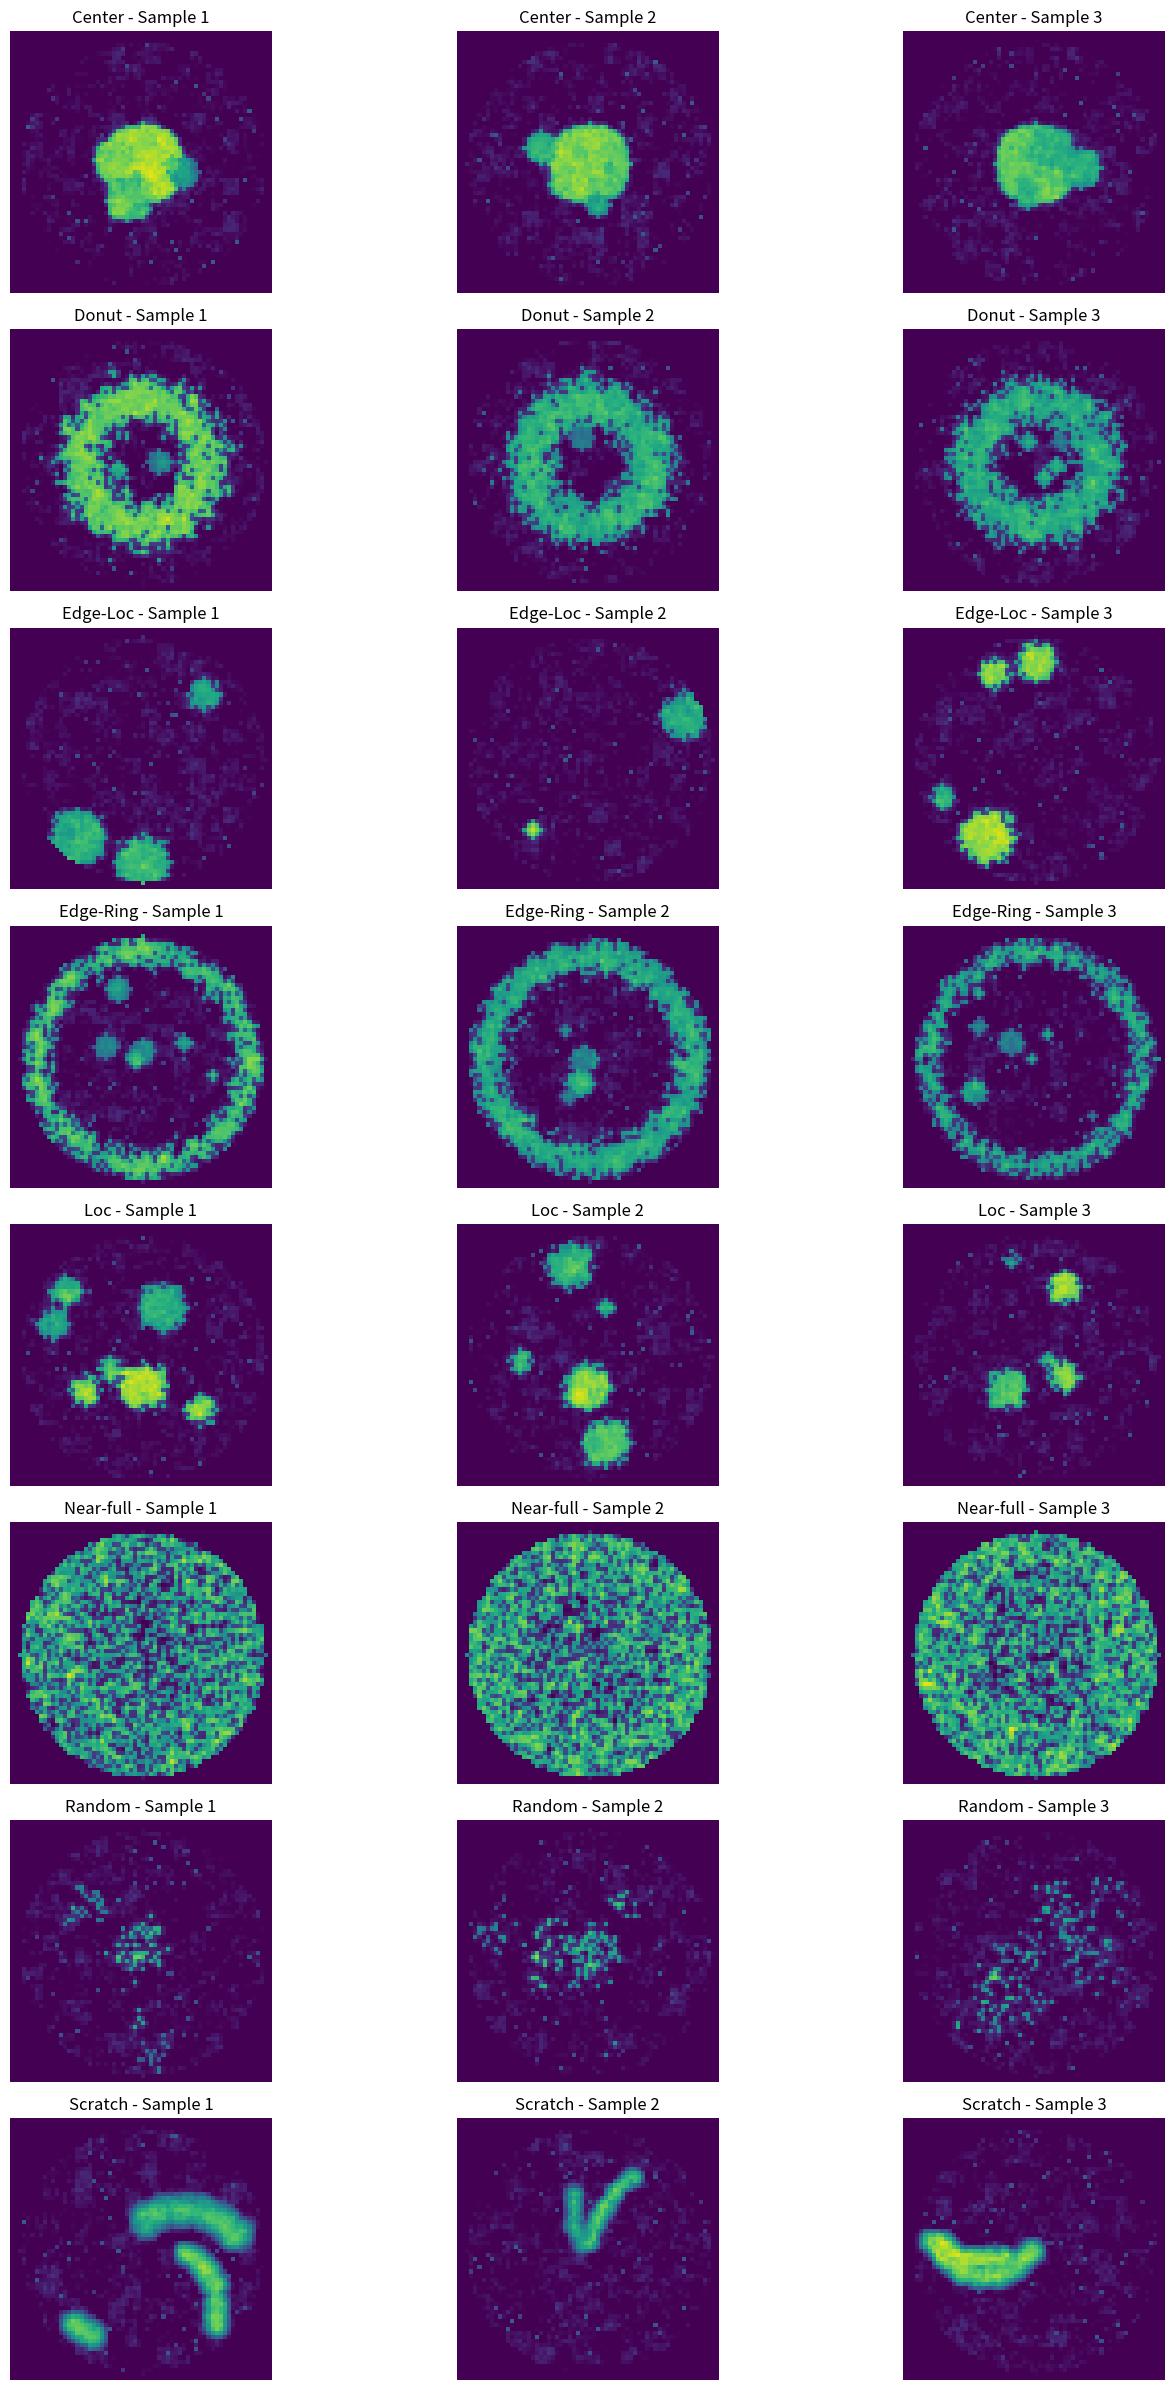

Source code (Python):
import numpy as np
import matplotlib.pyplot as plt
import pandas as pd
from typing import List, Tuple, Dict
import random


class WaferDummyGenerator:
    """
    웨이퍼맵 더미 데이터 생성기
    실제 MIR-WM811K 데이터셋과 유사한 패턴의 결함 이미지들을 생성
    """

    def __init__(self, wafer_size: int = 64):
        """
        초기화

        Args:
            wafer_size: 웨이퍼맵 크기 (기본값: 64x64)
        """
        self.wafer_size = wafer_size
        self.center = np.array([wafer_size // 2, wafer_size // 2])
        self.radius = wafer_size // 2 - 2

        # 결함 유형 정의
        self.defect_types = [
            "Center",
            "Donut",
            "Edge-Loc",
            "Edge-Ring",
            "Loc",
            "Near-full",
            "Random",
            "Scratch",
        ]

    def create_wafer_mask(self) -> np.ndarray:
        """원형 웨이퍼 마스크 생성"""
        y, x = np.ogrid[: self.wafer_size, : self.wafer_size]
        mask = (x - self.center[1]) ** 2 + (y - self.center[0]) ** 2 <= self.radius**2
        return mask.astype(float)

    def generate_center_defect(self) -> np.ndarray:
        """중앙 결함 패턴 생성 - 더 현실적으로"""
        wafer = np.zeros((self.wafer_size, self.wafer_size))
        mask = self.create_wafer_mask()

        # 중앙 영역에 결함 생성 (여러 개의 작은 결함 클러스터)
        center_radius = self.radius // 3

        # 주요 결함 영역
        y, x = np.ogrid[: self.wafer_size, : self.wafer_size]
        center_mask = (x - self.center[1]) ** 2 + (
            y - self.center[0]
        ) ** 2 <= center_radius**2

        # 결함 강도를 불규칙하게 설정
        defect_intensity = np.random.uniform(0.6, 0.9)
        wafer[center_mask] = defect_intensity

        # 추가적인 작은 결함들 (중앙 주변에)
        num_small_defects = np.random.randint(3, 8)
        for _ in range(num_small_defects):
            angle = np.random.uniform(0, 2 * np.pi)
            distance = np.random.uniform(center_radius * 0.5, center_radius * 1.2)

            defect_x = int(self.center[1] + distance * np.cos(angle))
            defect_y = int(self.center[0] + distance * np.sin(angle))

            defect_size = np.random.randint(2, 6)
            defect_intensity = np.random.uniform(0.5, 0.8)

            # 작은 결함 영역 생성
            for dy in range(-defect_size, defect_size + 1):
                for dx in range(-defect_size, defect_size + 1):
                    y, x = defect_y + dy, defect_x + dx
                    if 0 <= y < self.wafer_size and 0 <= x < self.wafer_size:
                        if dx**2 + dy**2 <= defect_size**2:
                            wafer[y, x] = defect_intensity

        # 텍스처와 노이즈 추가
        wafer = self._add_realistic_texture(wafer, mask)

        return wafer * mask

    def generate_donut_defect(self) -> np.ndarray:
        """도넛형 결함 패턴 생성 - 더 현실적으로"""
        wafer = np.zeros((self.wafer_size, self.wafer_size))
        mask = self.create_wafer_mask()

        # 도넛 영역 정의 (불규칙한 경계)
        inner_radius = self.radius // 3
        outer_radius = 2 * self.radius // 3

        # 도넛 경계를 불규칙하게 만들기
        y, x = np.ogrid[: self.wafer_size, : self.wafer_size]
        distances = np.sqrt((x - self.center[1]) ** 2 + (y - self.center[0]) ** 2)

        # 불규칙한 도넛 마스크 생성
        donut_mask = np.zeros_like(wafer, dtype=bool)
        for i in range(self.wafer_size):
            for j in range(self.wafer_size):
                if mask[i, j]:
                    dist = np.sqrt(
                        (i - self.center[0]) ** 2 + (j - self.center[1]) ** 2
                    )
                    # 불규칙한 경계 추가
                    noise = np.random.normal(0, 2)
                    if inner_radius + noise <= dist <= outer_radius + noise:
                        donut_mask[i, j] = True

        # 결함 강도를 불규칙하게 설정
        defect_intensity = np.random.uniform(0.5, 0.8)
        wafer[donut_mask] = defect_intensity

        # 도넛 내부에 추가 결함들
        num_inner_defects = np.random.randint(2, 5)
        for _ in range(num_inner_defects):
            angle = np.random.uniform(0, 2 * np.pi)
            distance = np.random.uniform(inner_radius * 0.3, inner_radius * 0.8)

            defect_x = int(self.center[1] + distance * np.cos(angle))
            defect_y = int(self.center[0] + distance * np.sin(angle))

            defect_size = np.random.randint(1, 4)
            defect_intensity = np.random.uniform(0.4, 0.7)

            for dy in range(-defect_size, defect_size + 1):
                for dx in range(-defect_size, defect_size + 1):
                    y, x = defect_y + dy, defect_x + dx
                    if 0 <= y < self.wafer_size and 0 <= x < self.wafer_size:
                        if dx**2 + dy**2 <= defect_size**2:
                            wafer[y, x] = defect_intensity

        # 텍스처와 노이즈 추가
        wafer = self._add_realistic_texture(wafer, mask)

        return wafer * mask

    def generate_edge_loc_defect(self) -> np.ndarray:
        """엣지 위치 결함 패턴 생성 - 더 현실적으로"""
        wafer = np.zeros((self.wafer_size, self.wafer_size))
        mask = self.create_wafer_mask()

        # 엣지 근처에 여러 개의 결함 영역 생성
        num_edge_defects = np.random.randint(2, 6)

        for _ in range(num_edge_defects):
            # 결함 위치 (엣지 근처)
            edge_distance = self.radius - np.random.randint(3, 12)
            angle = np.random.uniform(0, 2 * np.pi)

            defect_x = int(self.center[1] + edge_distance * np.cos(angle))
            defect_y = int(self.center[0] + edge_distance * np.sin(angle))

            # 결함 크기와 강도를 다양하게 설정
            defect_size = np.random.randint(2, 8)
            defect_intensity = np.random.uniform(0.6, 0.9)

            # 불규칙한 결함 모양 생성
            defect_mask = np.zeros(
                (defect_size * 2 + 1, defect_size * 2 + 1), dtype=bool
            )

            # 기본 원형 결함
            for dy in range(-defect_size, defect_size + 1):
                for dx in range(-defect_size, defect_size + 1):
                    if dx**2 + dy**2 <= defect_size**2:
                        defect_mask[dy + defect_size, dx + defect_size] = True

            # 결함 모양을 불규칙하게 만들기
            defect_mask = self._add_shape_noise(defect_mask)

            # 웨이퍼에 결함 적용
            for dy in range(-defect_size, defect_size + 1):
                for dx in range(-defect_size, defect_size + 1):
                    y, x = defect_y + dy, defect_x + dx
                    if 0 <= y < self.wafer_size and 0 <= x < self.wafer_size:
                        if defect_mask[dy + defect_size, dx + defect_size]:
                            wafer[y, x] = defect_intensity

        # 텍스처와 노이즈 추가
        wafer = self._add_realistic_texture(wafer, mask)

        return wafer * mask

    def generate_edge_ring_defect(self) -> np.ndarray:
        """엣지 링 결함 패턴 생성 - 더 현실적으로"""
        wafer = np.zeros((self.wafer_size, self.wafer_size))
        mask = self.create_wafer_mask()

        # 엣지 근처 링 형태 결함 (불규칙한 두께)
        ring_radius = self.radius - np.random.randint(2, 8)
        ring_thickness = np.random.randint(3, 8)

        y, x = np.ogrid[: self.wafer_size, : self.wafer_size]
        distances = np.sqrt((x - self.center[1]) ** 2 + (y - self.center[0]) ** 2)

        # 불규칙한 링 마스크 생성
        ring_mask = np.zeros_like(wafer, dtype=bool)
        for i in range(self.wafer_size):
            for j in range(self.wafer_size):
                if mask[i, j]:
                    dist = np.sqrt(
                        (i - self.center[0]) ** 2 + (j - self.center[1]) ** 2
                    )
                    # 링 두께를 불규칙하게 만들기
                    thickness_variation = np.random.normal(0, 1.5)
                    if (
                        ring_radius - ring_thickness / 2 + thickness_variation
                        <= dist
                        <= ring_radius + ring_thickness / 2 + thickness_variation
                    ):
                        ring_mask[i, j] = True

        defect_intensity = np.random.uniform(0.5, 0.8)
        wafer[ring_mask] = defect_intensity

        # 링 내부에 추가 결함들
        num_inner_defects = np.random.randint(3, 8)
        for _ in range(num_inner_defects):
            angle = np.random.uniform(0, 2 * np.pi)
            distance = np.random.uniform(0, ring_radius - ring_thickness)

            defect_x = int(self.center[1] + distance * np.cos(angle))
            defect_y = int(self.center[0] + distance * np.sin(angle))

            defect_size = np.random.randint(1, 4)
            defect_intensity = np.random.uniform(0.4, 0.7)

            for dy in range(-defect_size, defect_size + 1):
                for dx in range(-defect_size, defect_size + 1):
                    y, x = defect_y + dy, defect_x + dx
                    if 0 <= y < self.wafer_size and 0 <= x < self.wafer_size:
                        if dx**2 + dy**2 <= defect_size**2:
                            wafer[y, x] = defect_intensity

        # 텍스처와 노이즈 추가
        wafer = self._add_realistic_texture(wafer, mask)

        return wafer * mask

    def generate_loc_defect(self) -> np.ndarray:
        """지역 결함 패턴 생성 - 더 현실적으로"""
        wafer = np.zeros((self.wafer_size, self.wafer_size))
        mask = self.create_wafer_mask()

        # 웨이퍼 내부에 랜덤한 위치에 결함 생성
        num_defects = np.random.randint(3, 8)

        for _ in range(num_defects):
            # 결함 위치 (중심에서 랜덤)
            distance = np.random.uniform(0, self.radius * 0.8)
            angle = np.random.uniform(0, 2 * np.pi)

            defect_x = int(self.center[1] + distance * np.cos(angle))
            defect_y = int(self.center[0] + distance * np.sin(angle))

            # 결함 크기와 강도를 다양하게 설정
            defect_size = np.random.randint(2, 7)
            defect_intensity = np.random.uniform(0.6, 0.9)

            # 불규칙한 결함 모양 생성
            defect_mask = np.zeros(
                (defect_size * 2 + 1, defect_size * 2 + 1), dtype=bool
            )

            # 기본 원형 결함
            for dy in range(-defect_size, defect_size + 1):
                for dx in range(-defect_size, defect_size + 1):
                    if dx**2 + dy**2 <= defect_size**2:
                        defect_mask[dy + defect_size, dx + defect_size] = True

            # 결함 모양을 불규칙하게 만들기
            defect_mask = self._add_shape_noise(defect_mask)

            # 웨이퍼에 결함 적용
            for dy in range(-defect_size, defect_size + 1):
                for dx in range(-defect_size, defect_size + 1):
                    y, x = defect_y + dy, defect_x + dx
                    if 0 <= y < self.wafer_size and 0 <= x < self.wafer_size:
                        if defect_mask[dy + defect_size, dx + defect_size]:
                            wafer[y, x] = defect_intensity

        # 텍스처와 노이즈 추가
        wafer = self._add_realistic_texture(wafer, mask)

        return wafer * mask

    def generate_near_full_defect(self) -> np.ndarray:
        """거의 전체 결함 패턴 생성 - 더 현실적으로"""
        wafer = np.zeros((self.wafer_size, self.wafer_size))
        mask = self.create_wafer_mask()

        # 웨이퍼의 대부분을 결함으로 덮기 (불규칙한 패턴)
        defect_coverage = np.random.uniform(0.75, 0.95)

        # 체계적인 결함 패턴 생성 (완전 랜덤이 아닌)
        y, x = np.ogrid[: self.wafer_size, : self.wafer_size]
        distances = np.sqrt((x - self.center[1]) ** 2 + (y - self.center[0]) ** 2)

        # 중심에서 바깥쪽으로 결함 밀도가 증가하는 패턴
        for i in range(self.wafer_size):
            for j in range(self.wafer_size):
                if mask[i, j]:
                    dist = np.sqrt(
                        (i - self.center[0]) ** 2 + (j - self.center[1]) ** 2
                    )
                    # 거리에 따른 결함 확률
                    distance_factor = dist / self.radius
                    defect_prob = defect_coverage * (0.5 + 0.5 * distance_factor)

                    # 추가적인 불규칙성
                    noise = np.random.normal(0, 0.1)
                    defect_prob = np.clip(defect_prob + noise, 0, 1)

                    if np.random.random() < defect_prob:
                        defect_intensity = np.random.uniform(0.5, 0.9)
                        wafer[i, j] = defect_intensity

        # 텍스처와 노이즈 추가
        wafer = self._add_realistic_texture(wafer, mask)

        return wafer * mask

    def generate_random_defect(self) -> np.ndarray:
        """랜덤 결함 패턴 생성 - 더 현실적으로"""
        wafer = np.zeros((self.wafer_size, self.wafer_size))
        mask = self.create_wafer_mask()

        # 랜덤하게 결함 픽셀 생성 (완전 랜덤이 아닌 클러스터링)
        defect_density = np.random.uniform(0.15, 0.45)

        # 클러스터링을 위한 시드 포인트 생성
        num_seeds = np.random.randint(5, 15)
        seed_points = []

        for _ in range(num_seeds):
            angle = np.random.uniform(0, 2 * np.pi)
            distance = np.random.uniform(0, self.radius * 0.9)

            seed_x = int(self.center[1] + distance * np.cos(angle))
            seed_y = int(self.center[0] + distance * np.sin(angle))

            if 0 <= seed_y < self.wafer_size and 0 <= seed_x < self.wafer_size:
                seed_points.append((seed_y, seed_x))

        # 각 시드 주변에 결함 생성
        for seed_y, seed_x in seed_points:
            cluster_size = np.random.randint(3, 12)
            cluster_intensity = np.random.uniform(0.5, 0.9)

            for dy in range(-cluster_size, cluster_size + 1):
                for dx in range(-cluster_size, cluster_size + 1):
                    y, x = seed_y + dy, seed_x + dx
                    if 0 <= y < self.wafer_size and 0 <= x < self.wafer_size:
                        if mask[y, x]:
                            # 클러스터 중심에서 멀어질수록 결함 확률 감소
                            cluster_distance = np.sqrt(dx**2 + dy**2)
                            if cluster_distance <= cluster_size:
                                defect_prob = defect_density * (
                                    1 - cluster_distance / cluster_size
                                )
                                if np.random.random() < defect_prob:
                                    wafer[y, x] = cluster_intensity

        # 텍스처와 노이즈 추가
        wafer = self._add_realistic_texture(wafer, mask)

        return wafer * mask

    def generate_scratch_defect(self) -> np.ndarray:
        """스크래치 결함 패턴 생성 - 더 현실적으로"""
        wafer = np.zeros((self.wafer_size, self.wafer_size))
        mask = self.create_wafer_mask()

        # 여러 개의 스크래치 생성
        num_scratches = np.random.randint(1, 4)

        for _ in range(num_scratches):
            # 스크래치 시작점과 끝점
            start_angle = np.random.uniform(0, 2 * np.pi)
            end_angle = start_angle + np.random.uniform(0.2, 1.5)

            start_radius = np.random.uniform(0, self.radius * 0.8)
            end_radius = np.random.uniform(start_radius, self.radius)

            # 스크래치 경로 생성 (곡선 형태)
            num_points = np.random.randint(30, 80)
            angles = np.linspace(start_angle, end_angle, num_points)
            radii = np.linspace(start_radius, end_radius, num_points)

            # 스크래치 경로에 곡선성 추가
            curve_factor = np.random.uniform(-0.1, 0.1)
            for i in range(num_points):
                angles[i] += curve_factor * np.sin(i / num_points * np.pi)

            defect_intensity = np.random.uniform(0.6, 0.9)
            scratch_width = np.random.randint(1, 5)

            # 스크래치 경로를 따라 결함 생성
            for i in range(num_points):
                angle = angles[i]
                radius = radii[i]

                x = int(self.center[1] + radius * np.cos(angle))
                y = int(self.center[0] + radius * np.sin(angle))

                # 스크래치 폭 적용 (불규칙한 폭)
                current_width = scratch_width + np.random.randint(-1, 2)
                current_width = max(1, current_width)

                for dy in range(-current_width, current_width + 1):
                    for dx in range(-current_width, current_width + 1):
                        ny, nx = y + dy, x + dx
                        if 0 <= ny < self.wafer_size and 0 <= nx < self.wafer_size:
                            if dx**2 + dy**2 <= current_width**2:
                                # 스크래치 경계에서 강도 감소
                                edge_factor = 1 - (dx**2 + dy**2) / (current_width**2)
                                current_intensity = defect_intensity * edge_factor
                                wafer[ny, nx] = max(wafer[ny, nx], current_intensity)

        # 텍스처와 노이즈 추가
        wafer = self._add_realistic_texture(wafer, mask)

        return wafer * mask

    def _add_realistic_texture(self, wafer: np.ndarray, mask: np.ndarray) -> np.ndarray:
        """현실적인 텍스처와 노이즈 추가"""
        # 1. 기본 노이즈 (가우시안)
        noise = np.random.normal(0, 0.05, wafer.shape)
        wafer = wafer + noise

        # 2. 텍스처 노이즈 (Perlin 노이즈와 유사한 효과)
        texture_noise = np.zeros_like(wafer)
        for i in range(0, self.wafer_size, 4):
            for j in range(0, self.wafer_size, 4):
                texture_value = np.random.normal(0, 0.03)
                texture_noise[i : i + 4, j : j + 4] = texture_value

        wafer = wafer + texture_noise

        # 3. 결함 경계 부드럽게 만들기
        from scipy import ndimage

        wafer = ndimage.gaussian_filter(wafer, sigma=0.5)

        # 4. 추가적인 미세한 결함들 (스팟 노이즈)
        spot_noise = np.random.random(wafer.shape) < 0.02
        spot_intensity = np.random.uniform(0.1, 0.3, wafer.shape)
        wafer[spot_noise] = np.maximum(wafer[spot_noise], spot_intensity[spot_noise])

        # 5. 값 범위 조정
        wafer = np.clip(wafer, 0, 1)

        return wafer

    def _add_shape_noise(self, defect_mask: np.ndarray) -> np.ndarray:
        """결함 모양을 불규칙하게 만들기"""
        # 결함 마스크에 노이즈 추가
        noisy_mask = defect_mask.copy()

        # 경계에 불규칙성 추가
        for i in range(1, defect_mask.shape[0] - 1):
            for j in range(1, defect_mask.shape[1] - 1):
                if defect_mask[i, j]:
                    # 주변 픽셀 상태에 따라 경계를 불규칙하게 만들기
                    neighbors = defect_mask[i - 1 : i + 2, j - 1 : j + 2]
                    if neighbors.sum() < 9:  # 경계 픽셀
                        if np.random.random() < 0.3:  # 30% 확률로 제거
                            noisy_mask[i, j] = False
                else:
                    # 주변에 결함이 있으면 추가할 확률
                    neighbors = defect_mask[i - 1 : i + 2, j - 1 : j + 2]
                    if neighbors.sum() > 0 and np.random.random() < 0.2:
                        noisy_mask[i, j] = True

        return noisy_mask

    def generate_defect_by_type(self, defect_type: str) -> np.ndarray:
        """결함 유형에 따른 웨이퍼맵 생성"""
        if defect_type == "Center":
            return self.generate_center_defect()
        elif defect_type == "Donut":
            return self.generate_donut_defect()
        elif defect_type == "Edge-Loc":
            return self.generate_edge_loc_defect()
        elif defect_type == "Edge-Ring":
            return self.generate_edge_ring_defect()
        elif defect_type == "Loc":
            return self.generate_loc_defect()
        elif defect_type == "Near-full":
            return self.generate_near_full_defect()
        elif defect_type == "Random":
            return self.generate_random_defect()
        elif defect_type == "Scratch":
            return self.generate_scratch_defect()
        else:
            return self.generate_random_defect()

    def generate_dummy_dataset(
        self, num_samples: int = 100, defect_distribution: Dict[str, float] = None
    ) -> pd.DataFrame:
        """
        더미 데이터셋 생성

        Args:
            num_samples: 생성할 샘플 수
            defect_distribution: 결함 유형별 분포 (기본값: 균등 분포)

        Returns:
            웨이퍼맵 데이터가 포함된 DataFrame
        """
        if defect_distribution is None:
            # 균등 분포
            defect_distribution = {
                defect_type: 1.0 / len(self.defect_types)
                for defect_type in self.defect_types
            }

        # 결함 유형별 샘플 수 계산
        defect_counts = {}
        for defect_type, ratio in defect_distribution.items():
            defect_counts[defect_type] = int(num_samples * ratio)

        # 부족한 샘플은 랜덤으로 보충
        total_count = sum(defect_counts.values())
        if total_count < num_samples:
            remaining = num_samples - total_count
            for _ in range(remaining):
                defect_type = np.random.choice(self.defect_types)
                defect_counts[defect_type] += 1

        # 데이터 생성
        data = []
        for defect_type, count in defect_counts.items():
            for _ in range(count):
                wafer_map = self.generate_defect_by_type(defect_type)

                # 노이즈 추가 (현실감 향상)
                noise = np.random.normal(0, 0.05, wafer_map.shape)
                wafer_map = np.clip(wafer_map + noise, 0, 1)

                data.append(
                    {
                        "waferMap": wafer_map,
                        "failureType": defect_type,
                        "trainTestLabel": (
                            "Training" if np.random.random() < 0.8 else "Test"
                        ),
                    }
                )

        # 데이터 순서 섞기
        random.shuffle(data)

        return pd.DataFrame(data)

    def visualize_defect_types(self, num_samples_per_type: int = 3):
        """각 결함 유형별 샘플 시각화"""
        fig, axes = plt.subplots(
            len(self.defect_types),
            num_samples_per_type,
            figsize=(15, 3 * len(self.defect_types)),
        )

        if len(self.defect_types) == 1:
            axes = axes.reshape(1, -1)

        for i, defect_type in enumerate(self.defect_types):
            for j in range(num_samples_per_type):
                wafer_map = self.generate_defect_by_type(defect_type)

                if len(self.defect_types) == 1:
                    ax = axes[j]
                else:
                    ax = axes[i, j]

                ax.imshow(wafer_map, cmap="viridis", vmin=0, vmax=1)
                ax.set_title(f"{defect_type} - Sample {j+1}")
                ax.axis("off")

        plt.tight_layout()
        plt.show()

    def save_dummy_dataset(
        self, num_samples: int = 100, filename: str = "wafer_dummy_data.pkl"
    ):
        """더미 데이터셋을 파일로 저장"""
        df = self.generate_dummy_dataset(num_samples)
        df.to_pickle(filename)
        print(f"{num_samples}개의 웨이퍼맵 샘플을 {filename}에 저장했습니다.")
        return df


def main():
    """메인 실행 함수"""
    print("=== 웨이퍼맵 더미 데이터 생성기 ===\n")

    # 생성기 초기화
    generator = WaferDummyGenerator(wafer_size=64)

    # 1. 각 결함 유형별 샘플 시각화
    print("각 결함 유형별 샘플을 생성하고 시각화합니다...")
    generator.visualize_defect_types(num_samples_per_type=3)

    # 2. 더미 데이터셋 생성 (100개 샘플)
    print("\n100개의 웨이퍼맵 샘플을 생성합니다...")
    df = generator.generate_dummy_dataset(num_samples=100)

    print(f"생성된 데이터셋 크기: {len(df)}")
    print(f"결함 유형별 분포:")
    print(df["failureType"].value_counts())

    # 3. 파일로 저장
    print("\n데이터를 파일로 저장합니다...")
    generator.save_dummy_dataset(num_samples=100, filename="wafer_dummy_data.pkl")

    # 4. 샘플 데이터 확인
    print("\n=== 샘플 데이터 정보 ===")
    print(f"컬럼: {list(df.columns)}")
    print(f"첫 번째 웨이퍼맵 크기: {df.iloc[0]['waferMap'].shape}")
    print(f"데이터 타입: {df.iloc[0]['waferMap'].dtype}")

    print("\n=== 사용법 ===")
    print("1. generator.generate_defect_by_type('Center') - 특정 결함 유형 생성")
    print("2. generator.generate_dummy_dataset(100) - 100개 샘플 생성")
    print("3. generator.visualize_defect_types() - 결함 유형별 시각화")
    print("4. generator.save_dummy_dataset(100) - 파일로 저장")


if __name__ == "__main__":
    main()
